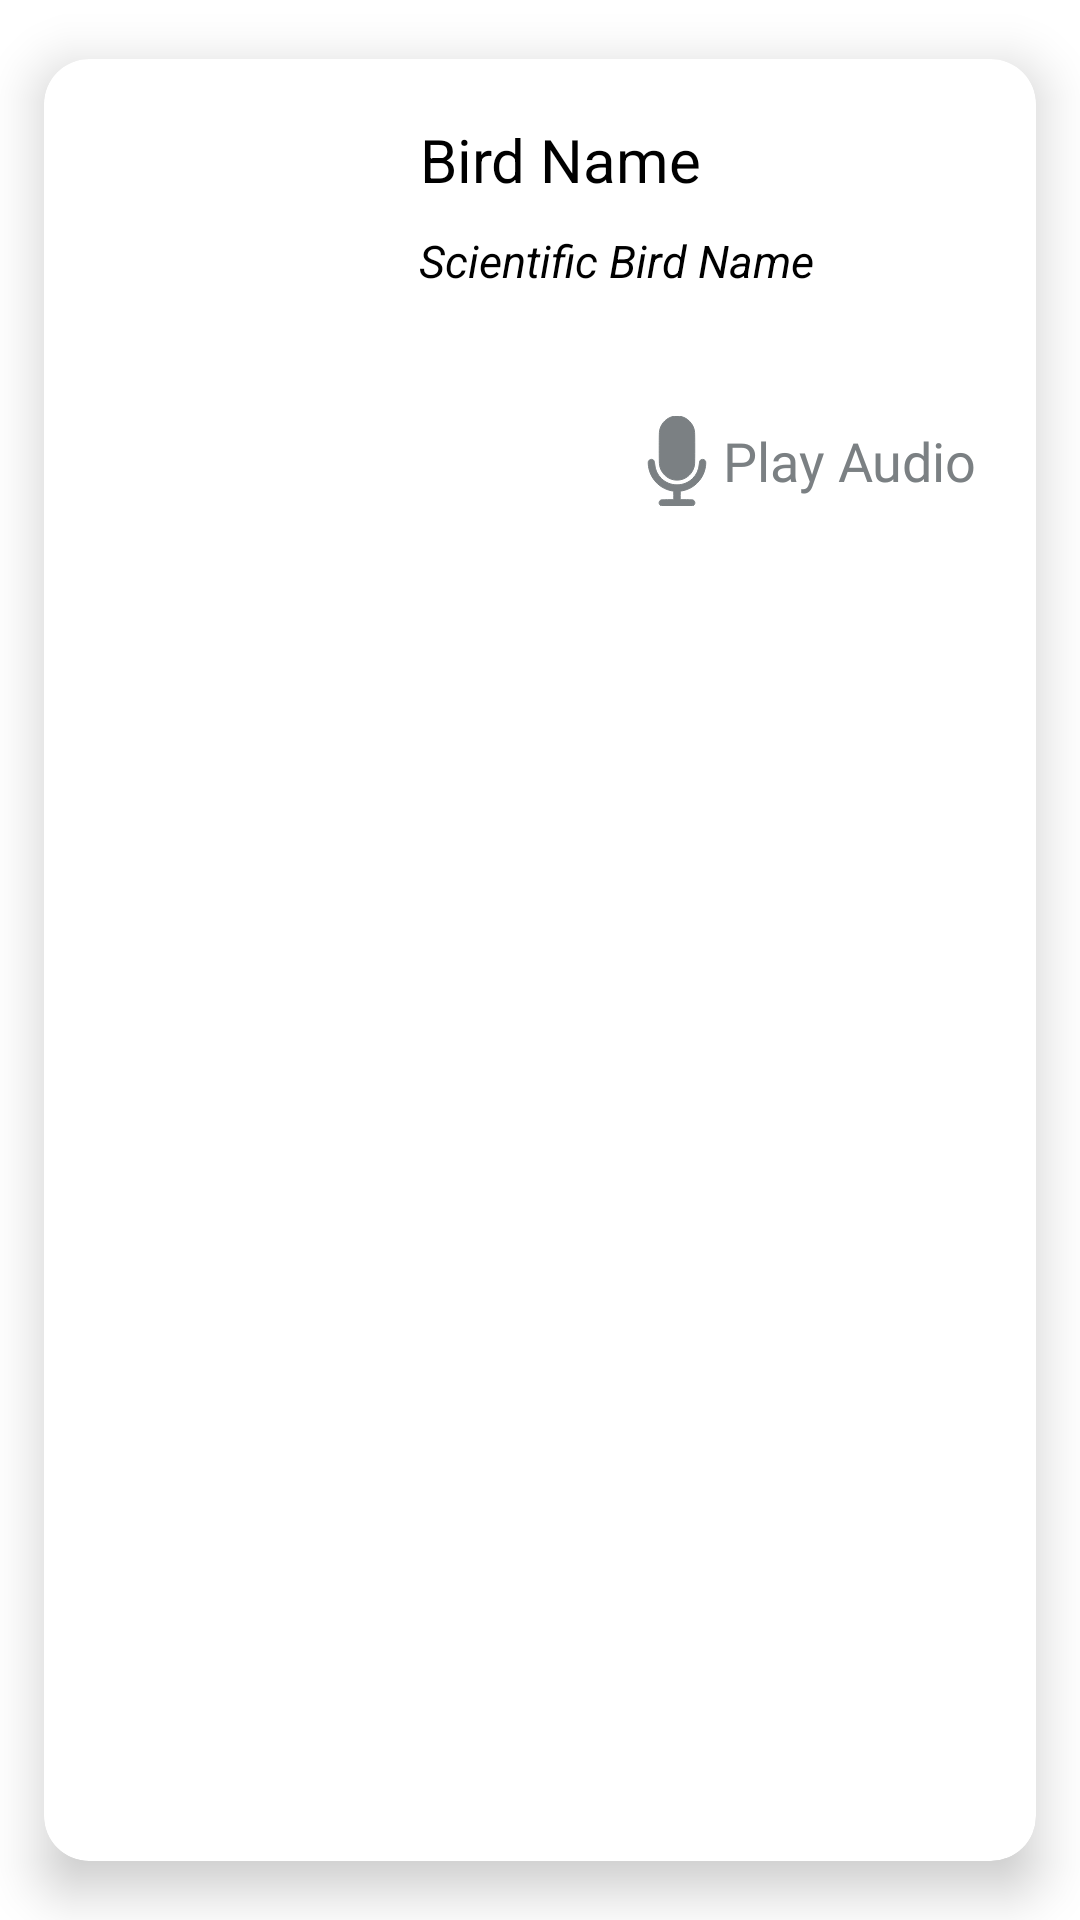

Reconstruct the res/layout file that produces this screen, plus the resources it refers to.
<!-- AndroidManifest.xml: application theme Theme.Fab_Bottom_app_bar -->
<!-- res/layout/bird_list_item_layout.xml -->
<?xml version="1.0" encoding="utf-8"?>
<com.google.android.material.card.MaterialCardView xmlns:android="http://schemas.android.com/apk/res/android"
    android:layout_width="match_parent"
    android:id="@+id/cardViewObservation"
    android:layout_height="wrap_content"
    app:cardUseCompatPadding="true"
    xmlns:app="http://schemas.android.com/apk/res-auto"
    app:cardElevation="10dp"
    app:cardCornerRadius="15dp"
    app:strokeColor="@color/black"
    android:backgroundTint="@color/white">

    <LinearLayout
        android:layout_width="match_parent"
        android:layout_height="wrap_content"
        android:orientation="vertical">
        <RelativeLayout
            android:id="@+id/lytVisible"
            android:layout_width="match_parent"
            android:layout_height="wrap_content">
            <LinearLayout
                android:layout_width="match_parent"
                android:layout_alignParentTop="true"
                android:layout_alignParentEnd="true"
                android:layout_height="wrap_content"
                android:orientation="horizontal"
                android:layout_marginTop="15dp"
                android:layout_marginStart="10dp">
                <com.google.android.material.imageview.ShapeableImageView
                    android:layout_width="100dp"
                    android:layout_height="100dp"
                    android:id="@+id/imgBird_location"
                    android:scaleType="fitXY"
                    app:shapeAppearanceOverlay="@style/RoundedSquare"
                    app:strokeColor="@color/blue"
                    android:src="@drawable/image2"/>
                <LinearLayout
                    android:layout_width="wrap_content"
                    android:layout_height="wrap_content"
                    android:orientation="vertical">
                    <TextView
                        android:id="@+id/tv_bird_name_location"
                        android:layout_width="wrap_content"
                        android:layout_height="wrap_content"
                        android:layout_marginRight="10dp"
                        android:layout_marginLeft="10dp"
                        android:gravity="center"
                        android:padding="5dp"
                        android:layout_gravity="top"
                        android:text="Bird Name"
                        android:textColor="@color/black"
                        android:textSize="20sp" />

                    <TextView
                        android:id="@+id/tv_scientific_bird_name_location"
                        android:layout_width="wrap_content"
                        android:layout_height="wrap_content"
                        android:layout_marginRight="10dp"
                        android:layout_marginLeft="10dp"
                        android:gravity="center"
                        android:padding="5dp"
                        android:layout_gravity="top"
                        android:text="Scientific Bird Name"
                        android:textStyle="italic"
                        android:textColor="@color/black"
                        android:textSize="15sp" />
                </LinearLayout>
            </LinearLayout>

            <LinearLayout
                android:layout_width="match_parent"
                android:layout_height="wrap_content"
                android:layout_alignParentStart="true"
                android:layout_marginTop="120dp"
                android:orientation="vertical">
            </LinearLayout>

            <android.widget.Button
                android:id="@+id/btn_play_audio"
                android:layout_width="wrap_content"
                android:layout_height="wrap_content"
                android:layout_alignParentEnd="true"
                android:layout_alignParentRight="true"
                android:layout_marginStart="10dp"
                android:elevation="20dp"
                android:layout_marginEnd="15dp"
                android:layout_marginTop="110dp"
                android:drawableStart="@drawable/record_sound_icon"
                android:background="@drawable/view_bg_text_bg2"
                android:backgroundTint="@color/white"
                android:fontFamily="@font/poppins_medium"
                android:padding="5dp"
                android:text="Play Audio"
                android:textAllCaps="false"
                android:textColor="@color/new_grey"
                android:textSize="18sp" />
        </RelativeLayout>
    </LinearLayout>
</com.google.android.material.card.MaterialCardView>
<!-- resources referenced by this layout -->
<resources>
  <color name="black">#FF000000</color>
  <color name="blue">#3d59ab</color>
  <color name="new_grey">#7B8083</color>
  <color name="white">#FFFFFFFF</color>
  <!-- drawable record_sound_icon: png bitmap (drawable, 17037 bytes) -->
  <!-- drawable view_bg_text_bg2 (drawable) -->
  <?xml version="1.0" encoding="utf-8"?>
  <shape android:shape="rectangle" xmlns:android="http://schemas.android.com/apk/res/android">
  <stroke
      android:width="3dp"
      android:color="@color/blue_3"/>
      <corners android:radius="20dp"/>
  </shape>
  <style name="RoundedSquare">
          <item name="cornerSize">10%</item>
      </style>
  <style name="Theme.Fab_Bottom_app_bar" parent="Theme.MaterialComponents.DayNight.NoActionBar">
          <item name="colorPrimary">#0F9D58</item>
          <item name="colorPrimaryVariant">#0F9D58</item>
          <item name="colorOnPrimary">#000</item>
      </style>
  <color name="blue_3">#2E7BF1</color>
</resources>
